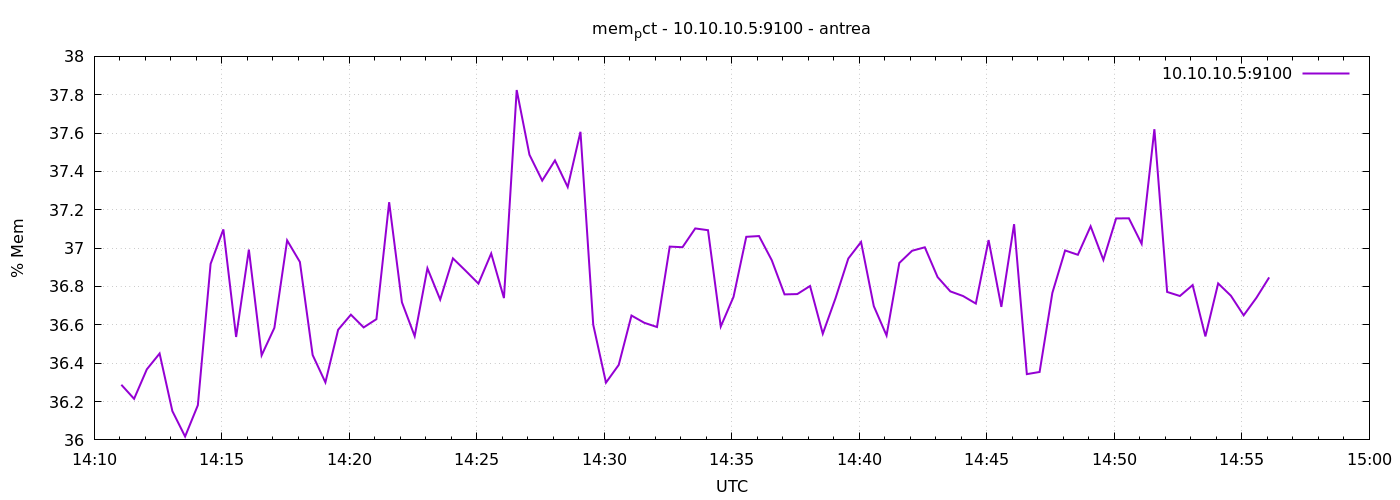

Data behind this chart, as committed beside it:
1777990264	36.287498977549994
1777990294	36.21
1777990324	36.37
1777990354	36.45
1777990384	36.15
1777990414	36.02
1777990444	36.18
1777990474	36.92
1777990504	37.1
1777990534	36.54
1777990564	36.99
1777990594	36.44
1777990624	36.58
1777990654	37.04
1777990684	36.93
1777990714	36.44
1777990744	36.3
1777990774	36.57
1777990804	36.65
1777990834	36.59
1777990864	36.63
1777990894	37.24
1777990924	36.72
1777990954	36.54
1777990984	36.89
1777991014	36.73
1777991044	36.95
1777991074	36.88
1777991104	36.81
1777991134	36.97
1777991164	36.74
1777991194	37.82
1777991224	37.49
1777991254	37.35
1777991284	37.46
1777991314	37.32
1777991344	37.61
1777991374	36.6
1777991404	36.3
1777991434	36.39
1777991464	36.65
1777991494	36.61
1777991524	36.59
1777991554	37.01
1777991584	37
1777991614	37.1
1777991644	37.09
1777991674	36.59
1777991704	36.75
1777991734	37.06
1777991764	37.06
1777991794	36.94
1777991824	36.76
1777991854	36.76
1777991884	36.8
1777991914	36.55
1777991944	36.74
1777991974	36.95
1777992004	37.03
1777992034	36.7
1777992064	36.54
... 30 more rows
